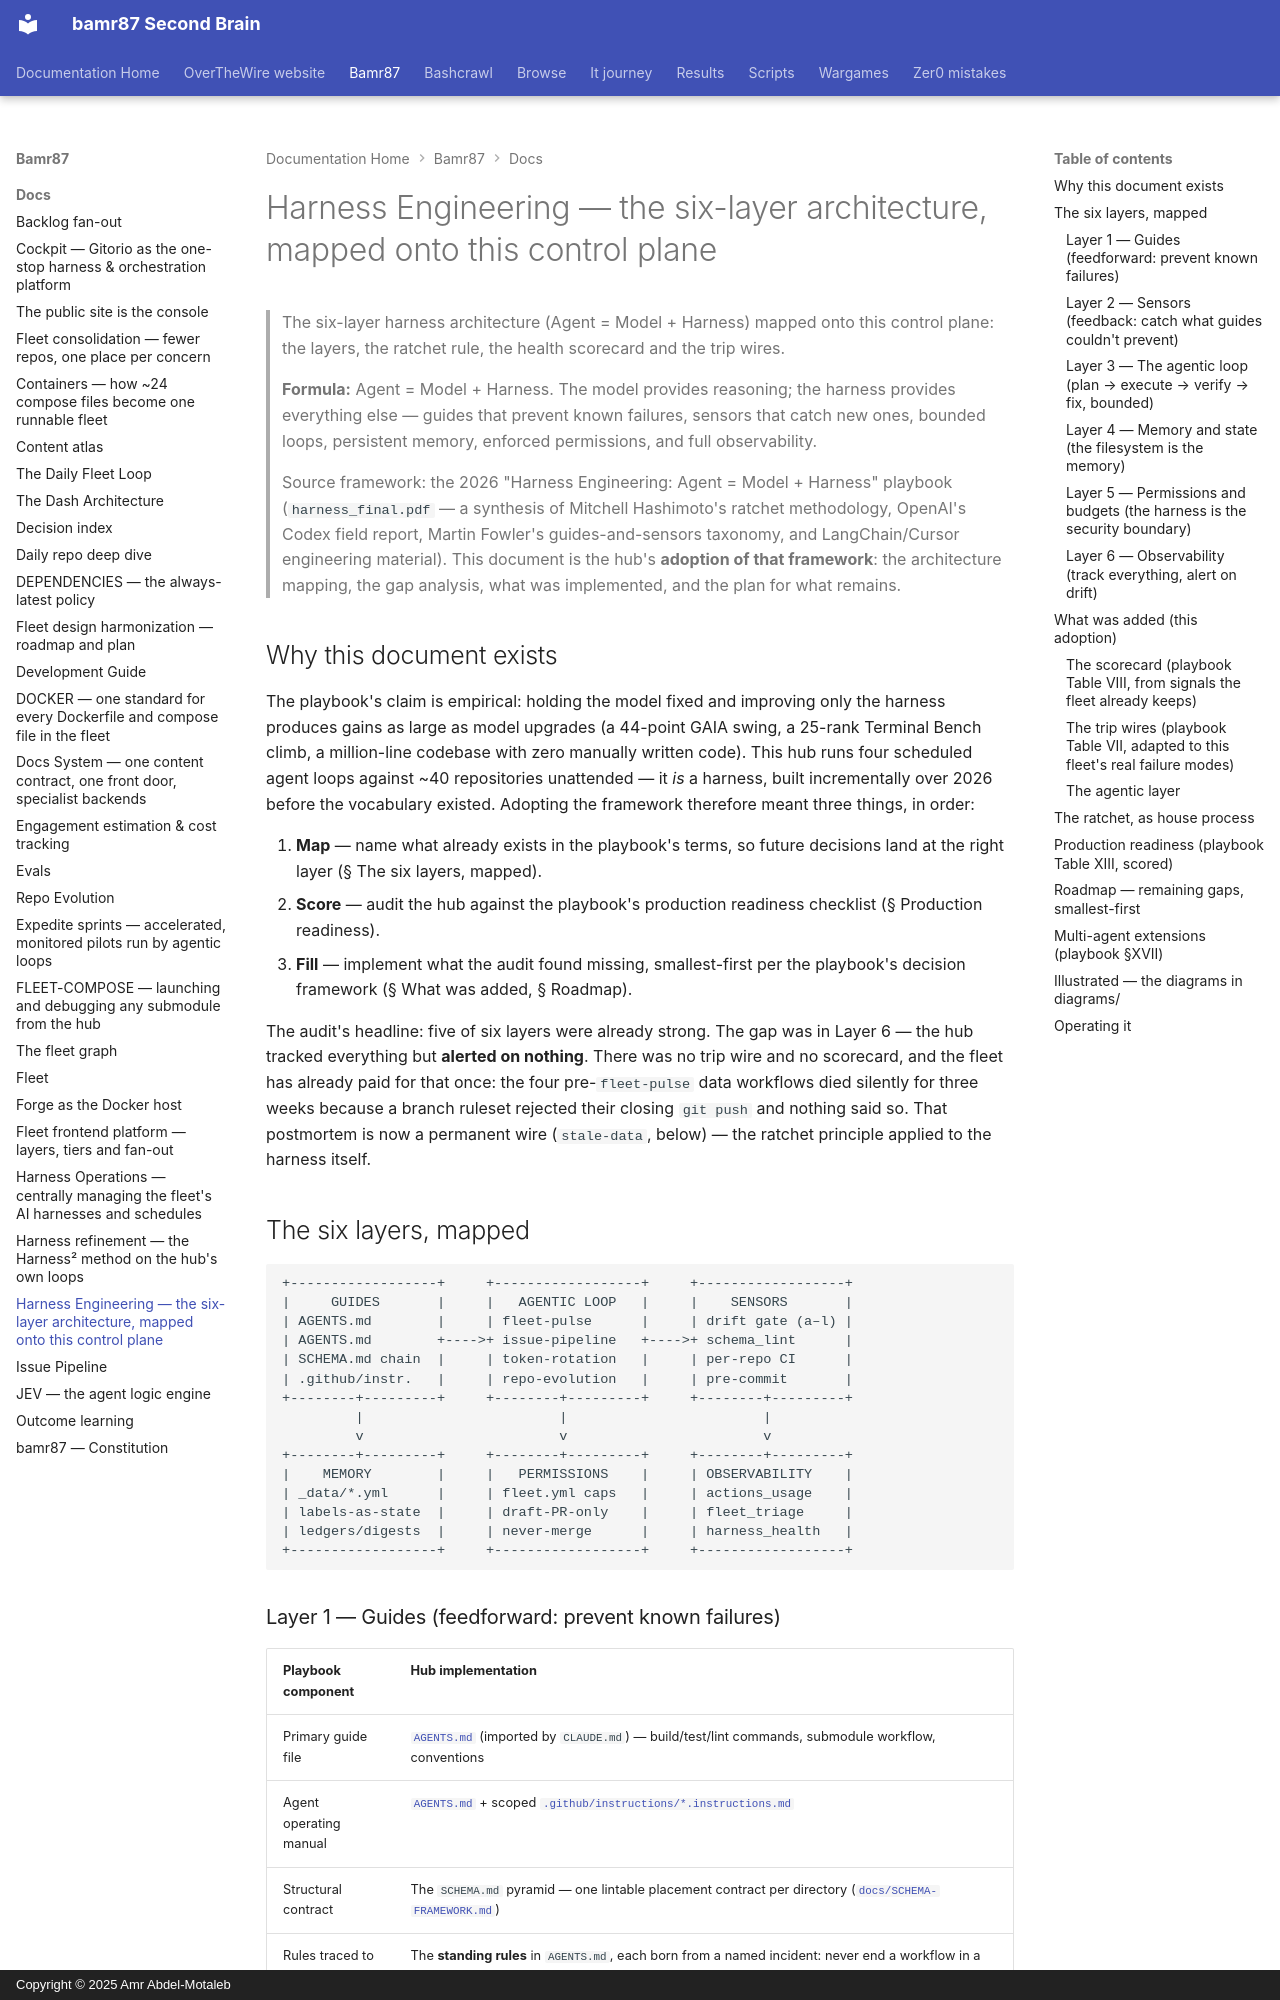

repository: bamr87/README · page: bamr87/docs/HARNESS/index.html · generator: mkdocs · copyright: Copyright © 2025 Amr Abdel-Motaleb

---
source_file: docs/HARNESS.md
source_repo: bamr87/bamr87
source_url: https://github.com/bamr87/bamr87/blob/main/docs/HARNESS.md
title: Harness Engineering — the six-layer architecture, mapped onto this control
  plane
---
# Harness Engineering — the six-layer architecture, mapped onto this control plane

> The six-layer harness architecture (Agent = Model + Harness) mapped onto this control plane: the layers, the ratchet rule, the health scorecard and the trip wires.

> **Formula:** Agent = Model + Harness. The model provides reasoning; the harness provides everything else — guides that prevent known failures, sensors that catch new ones, bounded loops, persistent memory, enforced permissions, and full observability.
>
> Source framework: the 2026 "Harness Engineering: Agent = Model + Harness" playbook (`harness_final.pdf` — a synthesis of Mitchell Hashimoto's ratchet methodology, OpenAI's Codex field report, Martin Fowler's guides-and-sensors taxonomy, and LangChain/Cursor engineering material). This document is the hub's **adoption of that framework**: the architecture mapping, the gap analysis, what was implemented, and the plan for what remains.

## Why this document exists

The playbook's claim is empirical: holding the model fixed and improving only the harness produces gains as large as model upgrades (a 44-point GAIA swing, a 25-rank Terminal Bench climb, a million-line codebase with zero manually written code). This hub runs four scheduled agent loops against ~40 repositories unattended — it *is* a harness, built incrementally over 2026 before the vocabulary existed. Adopting the framework therefore meant three things, in order:

1. **Map** — name what already exists in the playbook's terms, so future decisions land at the right layer (§ The six layers, mapped).
2. **Score** — audit the hub against the playbook's production readiness checklist (§ Production readiness).
3. **Fill** — implement what the audit found missing, smallest-first per the playbook's decision framework (§ What was added, § Roadmap).

The audit's headline: five of six layers were already strong. The gap was in Layer 6 — the hub tracked everything but **alerted on nothing**. There was no trip wire and no scorecard, and the fleet has already paid for that once: the four pre-`fleet-pulse` data workflows died silently for three weeks because a branch ruleset rejected their closing `git push` and nothing said so. That postmortem is now a permanent wire (`stale-data`, below) — the ratchet principle applied to the harness itself.

## The six layers, mapped

```text
+------------------+     +------------------+     +------------------+
|     GUIDES       |     |   AGENTIC LOOP   |     |    SENSORS       |
| AGENTS.md        |     | fleet-pulse      |     | drift gate (a–l) |
| AGENTS.md        +---->+ issue-pipeline   +---->+ schema_lint      |
| SCHEMA.md chain  |     | token-rotation   |     | per-repo CI      |
| .github/instr.   |     | repo-evolution   |     | pre-commit       |
+--------+---------+     +--------+---------+     +--------+---------+
         |                        |                        |
         v                        v                        v
+--------+---------+     +--------+---------+     +--------+---------+
|    MEMORY        |     |   PERMISSIONS    |     | OBSERVABILITY    |
| _data/*.yml      |     | fleet.yml caps   |     | actions_usage    |
| labels-as-state  |     | draft-PR-only    |     | fleet_triage     |
| ledgers/digests  |     | never-merge      |     | harness_health   |
+------------------+     +------------------+     +------------------+
```
